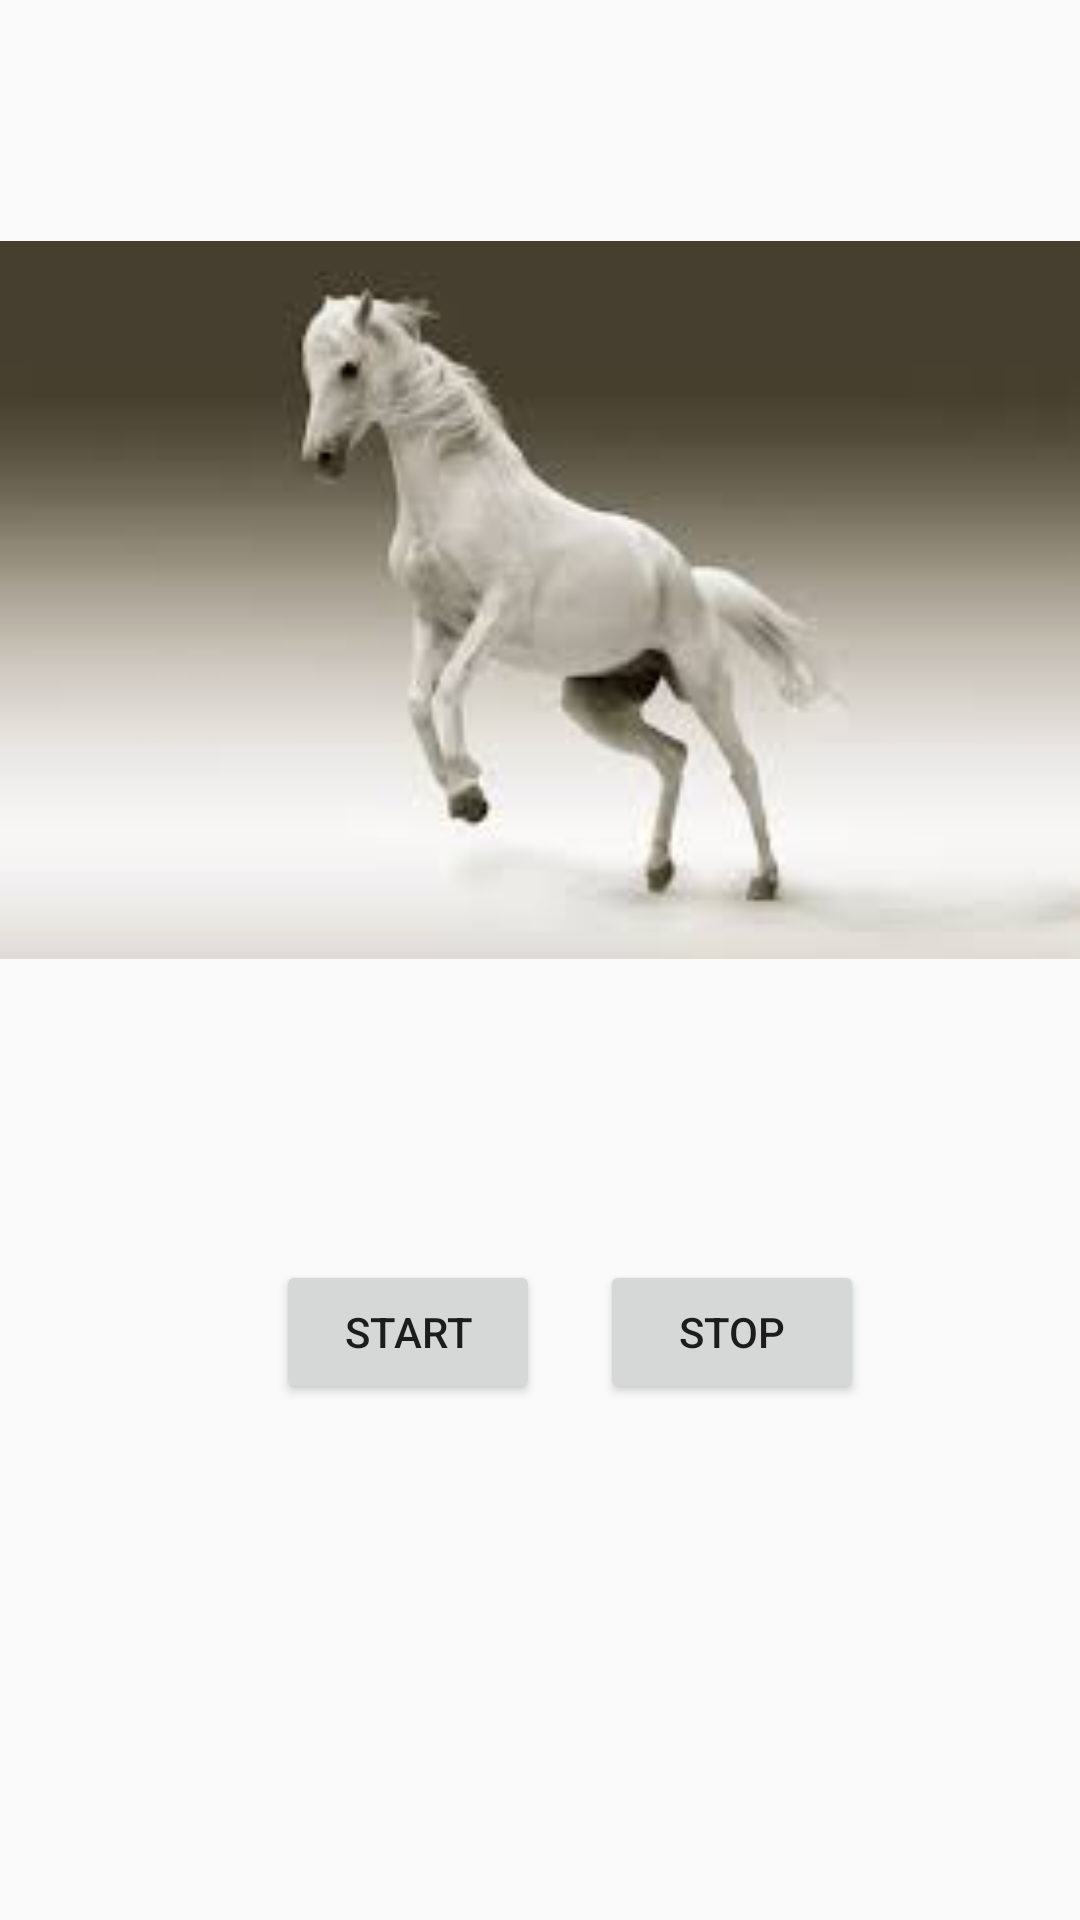

Write the Android layout XML for this screen, with the resource values it uses.
<!-- AndroidManifest.xml: application theme AppTheme -->
<!-- res/layout/activity_view_flipper.xml -->
<?xml version="1.0" encoding="utf-8"?>
<android.support.constraint.ConstraintLayout
        xmlns:android="http://schemas.android.com/apk/res/android"
        xmlns:tools="http://schemas.android.com/tools"
        xmlns:app="http://schemas.android.com/apk/res-auto"
        android:layout_width="match_parent"
        android:layout_height="match_parent"
        tools:context=".ui.ViewFlipperActivity">

    <ViewFlipper android:layout_width="match_parent"
                 android:layout_height="400dp"
                 android:id="@+id/view_flipper"
    >
        <ImageView android:layout_width="match_parent"
                   android:layout_height="match_parent"
                   android:id="@+id/lock1"
                   android:src="@drawable/horse"
        />

        <ImageView android:layout_width="match_parent"
                   android:layout_height="match_parent"
                   android:id="@+id/lock2"
                   android:src="@drawable/lion"
        />

    </ViewFlipper>
    <Button
            android:text="start"
            android:layout_width="wrap_content"
            android:layout_height="wrap_content"
            android:onClick="onClick"
            android:id="@+id/startFlip" android:layout_marginTop="20dp"
            app:layout_constraintTop_toBottomOf="@+id/view_flipper" app:layout_constraintStart_toStartOf="parent"
            android:layout_marginStart="92dp"/>
    <Button
            android:text="stop"
            android:layout_width="wrap_content"
            android:layout_height="wrap_content"
            android:onClick="onClick"
            android:id="@+id/stopFlip" android:layout_marginTop="20dp"
            app:layout_constraintTop_toBottomOf="@+id/view_flipper"
            app:layout_constraintStart_toEndOf="@+id/startFlip"
            android:layout_marginStart="20dp"/>

</android.support.constraint.ConstraintLayout>
<!-- resources referenced by this layout -->
<resources>
  <!-- drawable horse: jpeg bitmap (drawable, 3727 bytes) -->
  <style name="AppTheme" parent="Theme.AppCompat.Light.DarkActionBar">
          
          <item name="colorPrimary">@color/colorPrimary</item>
          <item name="colorPrimaryDark">@color/colorPrimaryDark</item>
          <item name="colorAccent">@color/colorAccent</item>
          <item name="android:windowContentTransitions">true</item>
          <item name="android:windowEnterTransition">@transition/change_image_transform</item>
          <item name="android:windowExitTransition">@transition/change_image_transform</item>
      </style>
  <color name="colorPrimary">#008577</color>
  <color name="colorPrimaryDark">#00574B</color>
  <color name="colorAccent">#D81B60</color>
</resources>
